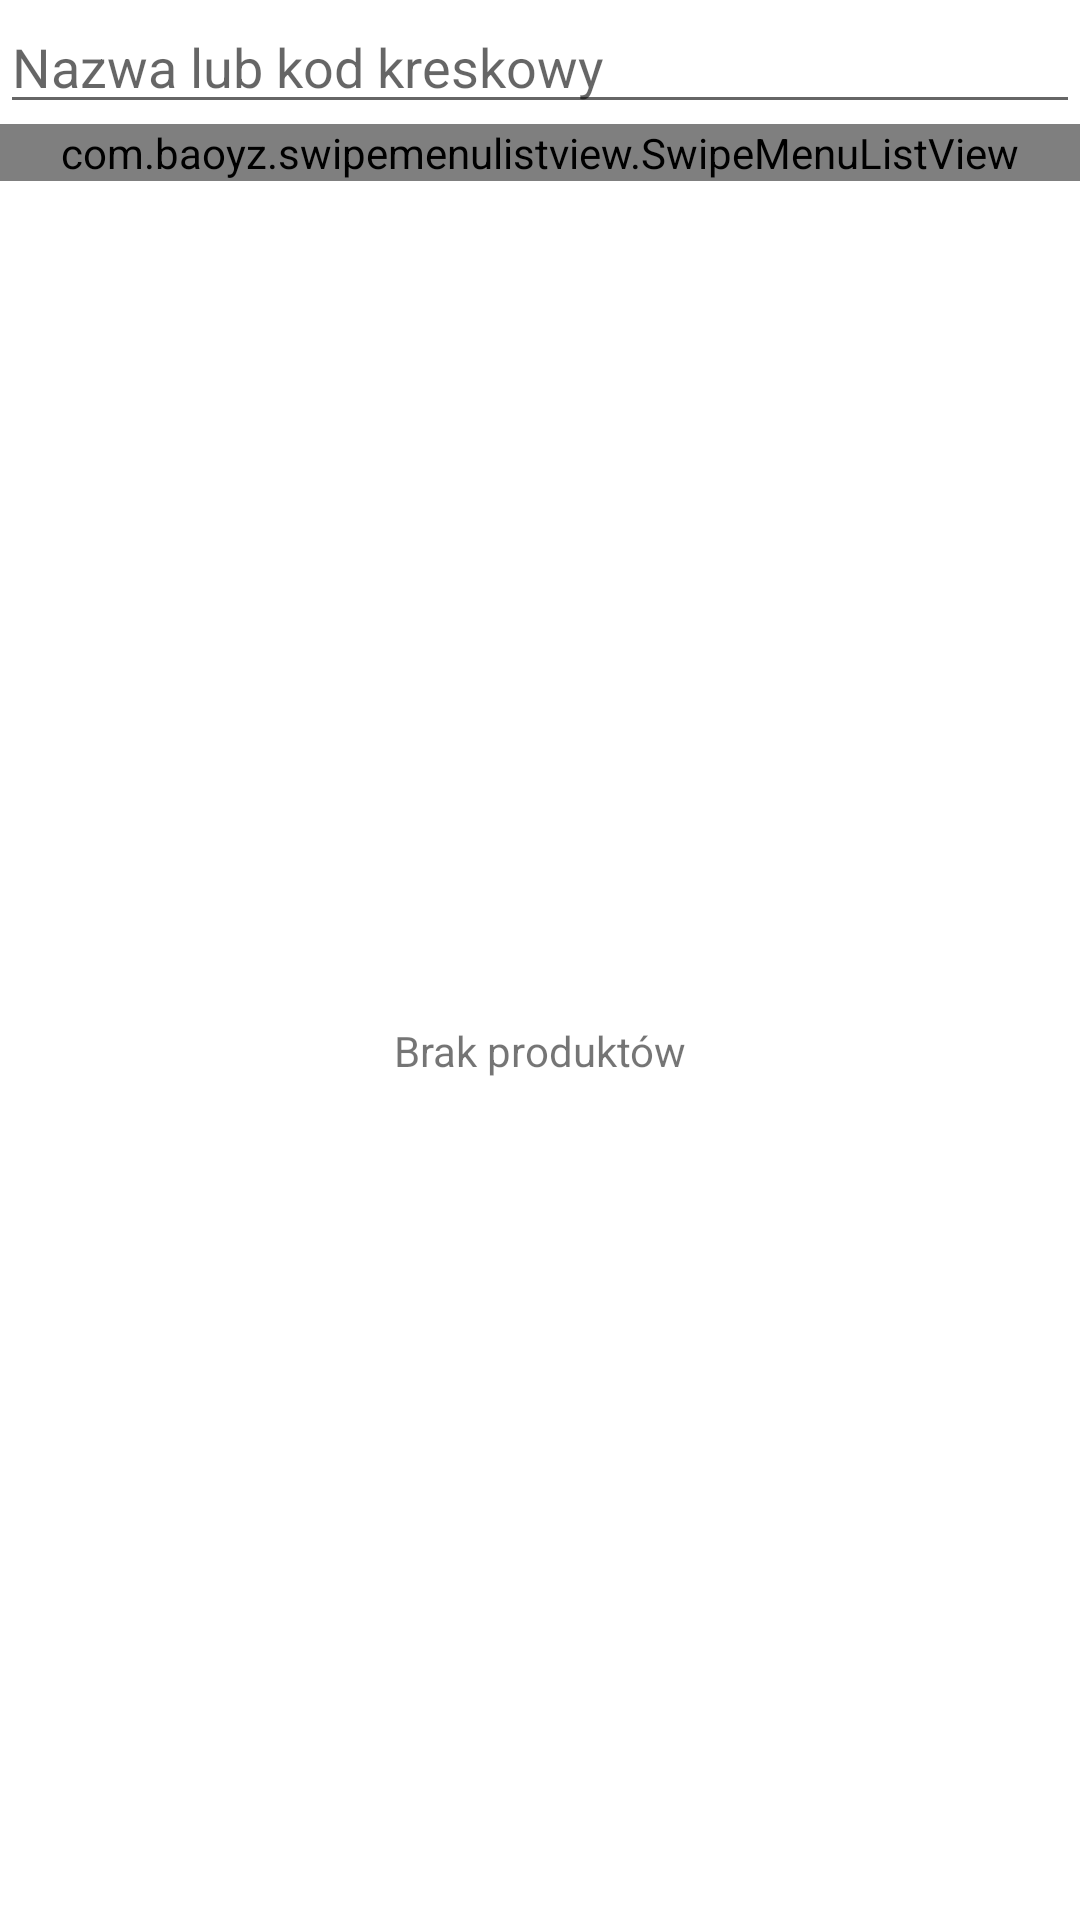

Write the Android layout XML for this screen, with the resource values it uses.
<!-- AndroidManifest.xml: application theme AppTheme -->
<!-- res/layout/fragment_product_list.xml -->
<LinearLayout xmlns:android="http://schemas.android.com/apk/res/android"
    xmlns:tools="http://schemas.android.com/tools"
    android:layout_width="match_parent"
    android:layout_height="match_parent"
    android:background="@color/white"
    android:orientation="vertical"
    tools:context="com.nostra.koza.anetax.fragment.ProductListFragment">

    <EditText
        android:layout_width="match_parent"
        android:layout_height="wrap_content"
        android:maxLines="1"
        android:imeOptions="actionDone"
        android:inputType="textImeMultiLine"
        android:id="@+id/search_et"
        android:hint="@string/find_by_barcode_or_name"/>

    <com.baoyz.swipemenulistview.SwipeMenuListView
        android:id="@+id/listView"
        android:layout_width="match_parent"
        android:layout_height="wrap_content" />

    <TextView
        android:id="@+id/no_products_text"
        android:layout_width="match_parent"
        android:layout_height="match_parent"
        android:gravity="center"
        android:text="@string/no_products" />

</LinearLayout>
<!-- resources referenced by this layout -->
<resources>
  <string name="find_by_barcode_or_name">Nazwa lub kod kreskowy</string>
  <string name="no_products">Brak produktów</string>
  <style name="AppTheme" parent="Theme.AppCompat.Light.DarkActionBar">
          
          <item name="colorPrimary">#00695C</item>
          <item name="colorPrimaryDark">#004D40</item>
          <item name="colorAccent">#4DB6AC</item>
      </style>
  <!-- not gathered from this repository: default colours our renderer supplied (Android Studio template values) -->
  <color name="white">#FFFFFFFF</color>
</resources>
